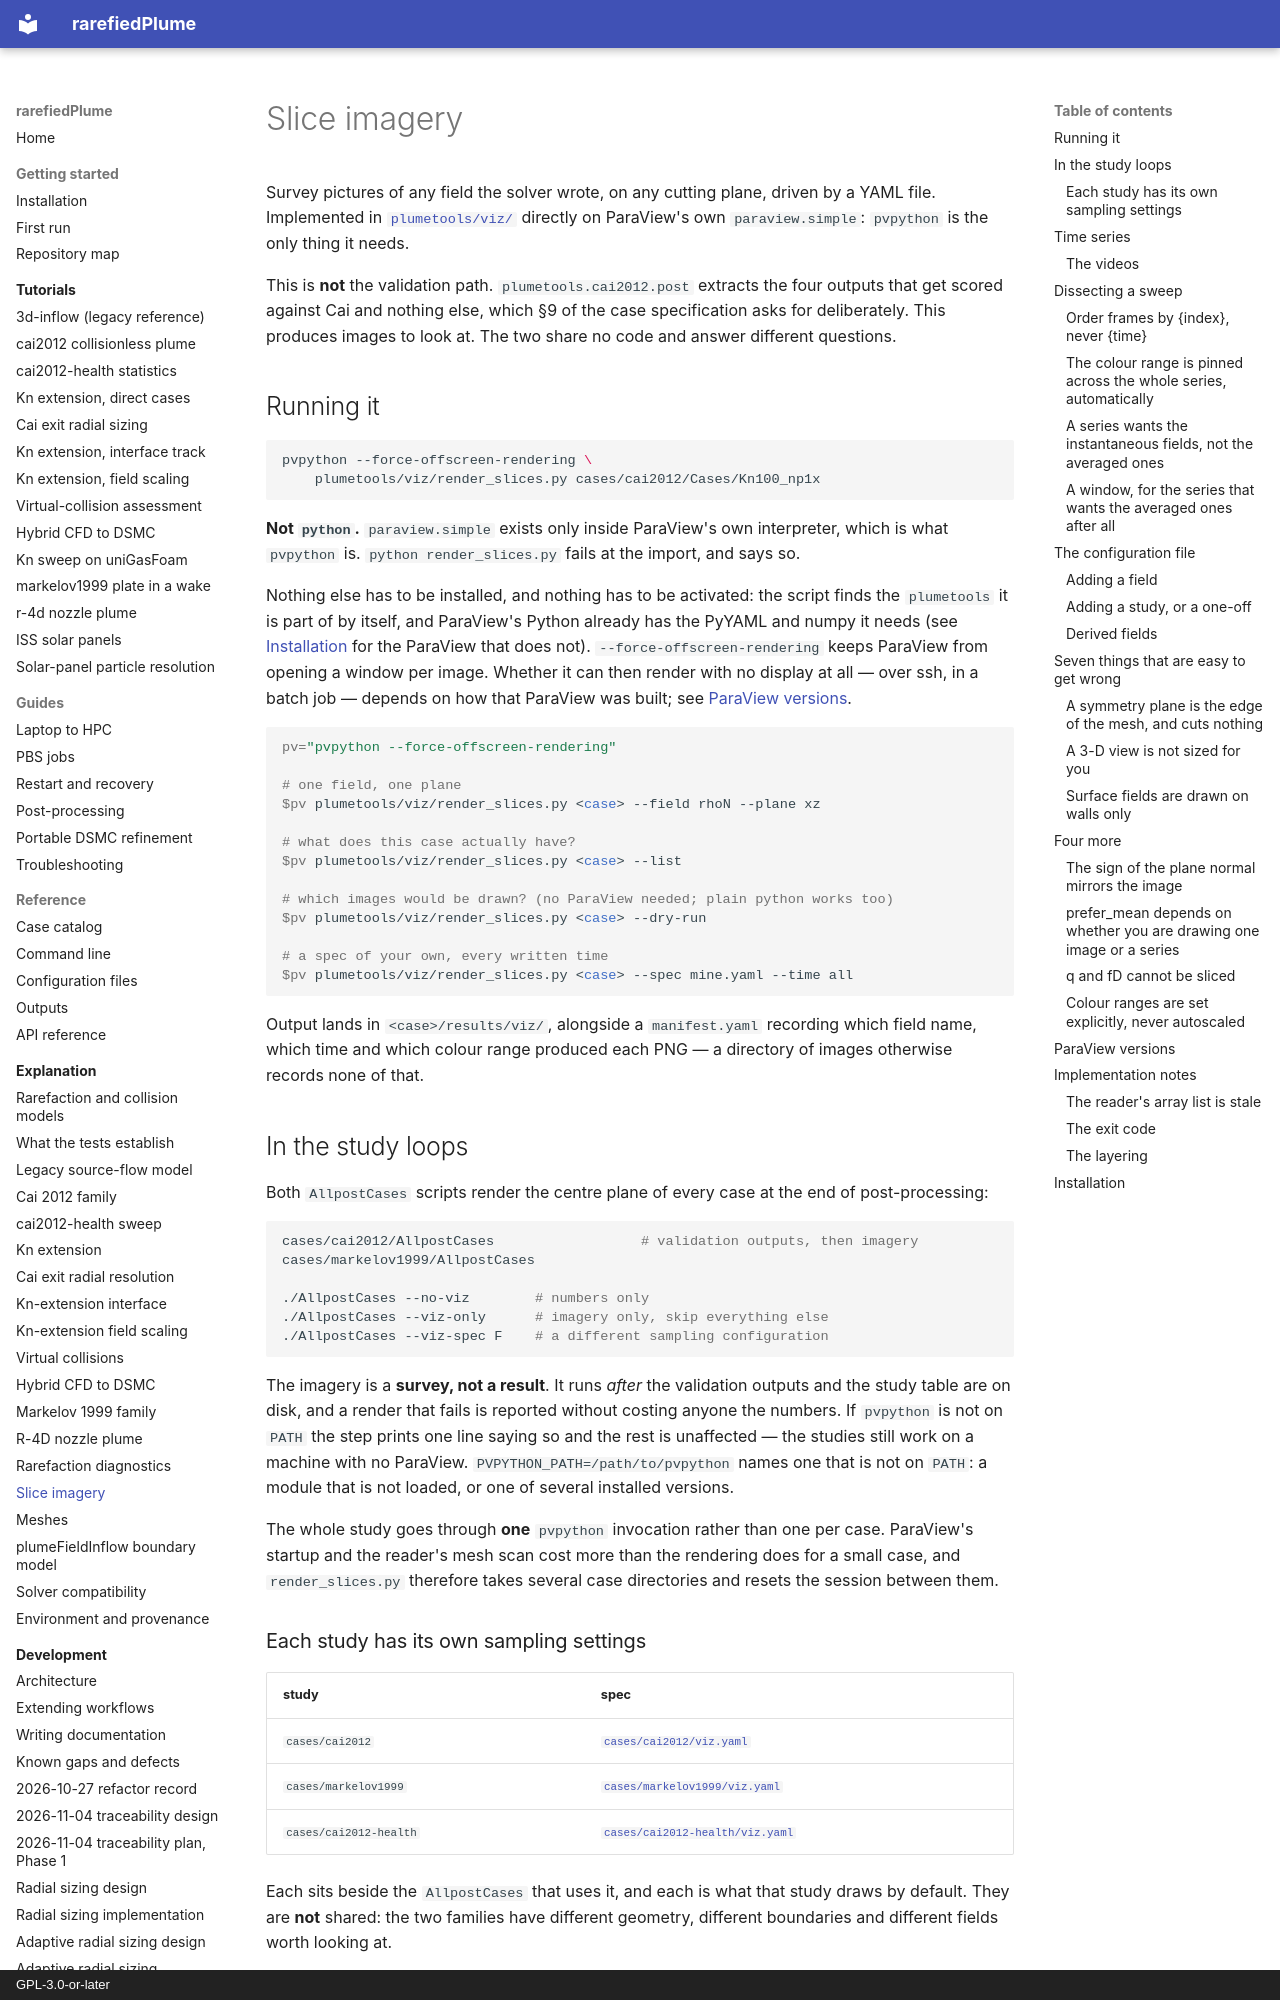

repository: andytorrestb/rarefiedPlume · page: viz-slices/index.html · generator: mkdocs · copyright: GPL-3.0-or-later

# Slice imagery

Survey pictures of any field the solver wrote, on any cutting plane, driven by a
YAML file. Implemented in [`plumetools/viz/`](../plumetools/viz/) directly on
ParaView's own `paraview.simple`: `pvpython` is the only thing it needs.

This is **not** the validation path. `plumetools.cai2012.post` extracts the four
outputs that get scored against Cai and nothing else, which §9 of the case
specification asks for deliberately. This produces images to look at. The two
share no code and answer different questions.

## Running it

```bash
pvpython --force-offscreen-rendering \
    plumetools/viz/render_slices.py cases/cai2012/Cases/Kn100_np1x
```

**Not `python`.** `paraview.simple` exists only inside ParaView's own
interpreter, which is what `pvpython` is. `python render_slices.py` fails at the
import, and says so.

Nothing else has to be installed, and nothing has to be activated: the script
finds the `plumetools` it is part of by itself, and ParaView's Python already
has the PyYAML and numpy it needs (see [Installation](#installation) for the
ParaView that does not). `--force-offscreen-rendering` keeps ParaView from
opening a window per image. Whether it can then render with no display at all —
over ssh, in a batch job — depends on how that ParaView was built; see
[ParaView versions](#paraview-versions).

```bash
pv="pvpython --force-offscreen-rendering"

# one field, one plane
$pv plumetools/viz/render_slices.py <case> --field rhoN --plane xz

# what does this case actually have?
$pv plumetools/viz/render_slices.py <case> --list

# which images would be drawn? (no ParaView needed; plain python works too)
$pv plumetools/viz/render_slices.py <case> --dry-run

# a spec of your own, every written time
$pv plumetools/viz/render_slices.py <case> --spec mine.yaml --time all
```

Output lands in `<case>/results/viz/`, alongside a `manifest.yaml` recording
which field name, which time and which colour range produced each PNG — a
directory of images otherwise records none of that.

## In the study loops

Both `AllpostCases` scripts render the centre plane of every case at the end of
post-processing:

```bash
cases/cai2012/AllpostCases                  # validation outputs, then imagery
cases/markelov1999/AllpostCases

./AllpostCases --no-viz        # numbers only
./AllpostCases --viz-only      # imagery only, skip everything else
./AllpostCases --viz-spec F    # a different sampling configuration
```

The imagery is a **survey, not a result**. It runs *after* the validation
outputs and the study table are on disk, and a render that fails is reported
without costing anyone the numbers. If `pvpython` is not on `PATH` the step
prints one line saying so and the rest is unaffected — the studies still work on
a machine with no ParaView. `PVPYTHON_PATH=/path/to/pvpython` names one that is
not on `PATH`: a module that is not loaded, or one of several installed
versions.

The whole study goes through **one** `pvpython` invocation rather than one per
case. ParaView's startup and the reader's mesh scan cost more than the rendering
does for a small case, and `render_slices.py` therefore takes several case
directories and resets the session between them.
